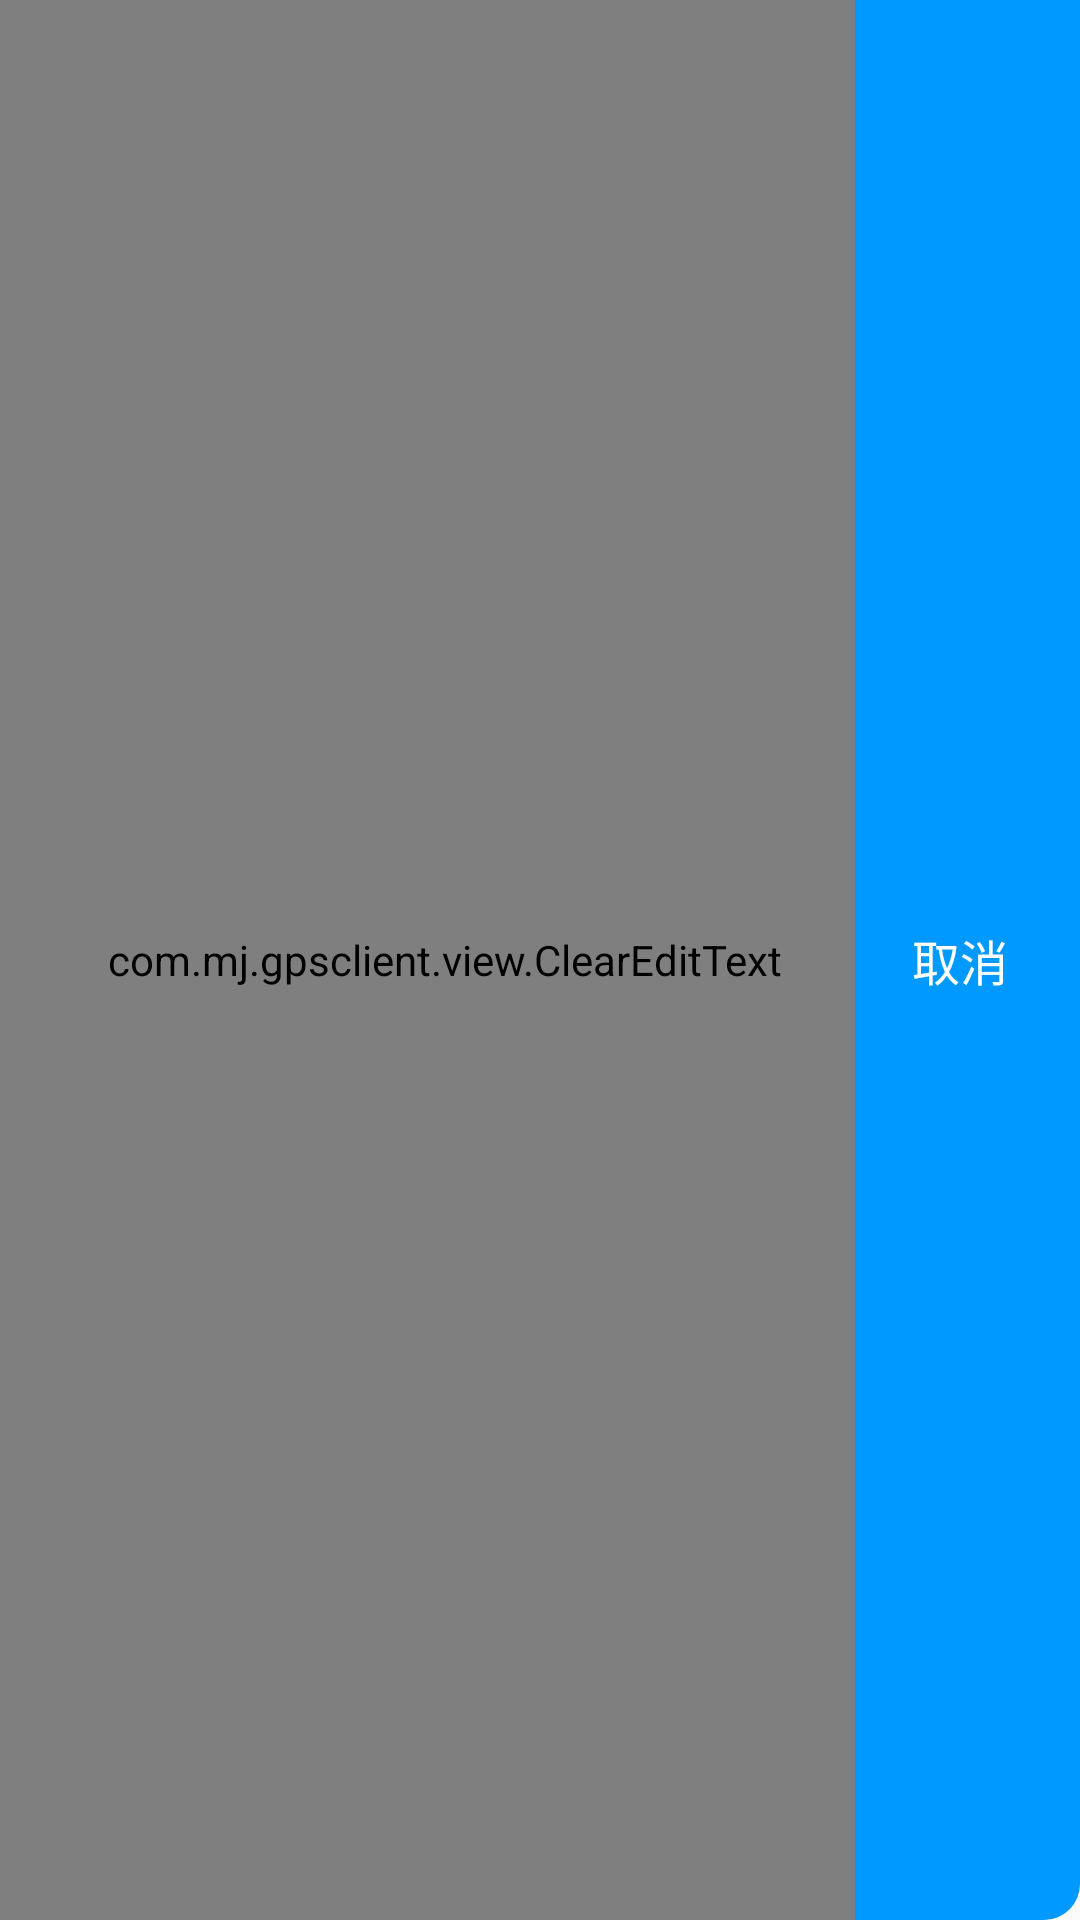

Android layout source for this screen:
<!-- AndroidManifest.xml: application theme AppTheme3 -->
<!-- res/layout/search_bar_view.xml -->
<?xml version="1.0" encoding="utf-8"?>
<RelativeLayout xmlns:android="http://schemas.android.com/apk/res/android"
    android:layout_width="match_parent"
    android:layout_height="match_parent"
    android:background="@drawable/radius_left_right_bg">

    <TextView
        android:layout_width="40dp"
        android:layout_height="match_parent"
        android:gravity="center"
        android:textSize="16sp"
        android:layout_alignParentRight="true"
        android:layout_marginLeft="14dp"
        android:layout_marginRight="20dp"
        android:textColor="#ffffff"
        android:id="@+id/search_cancel"
        android:text="取消"
        />

    <ImageButton
        android:id="@+id/line2"
        android:layout_width="1dip"
        android:layout_height="match_parent"
        android:layout_toLeftOf="@id/search_cancel"
        android:layout_gravity="center_vertical"
        android:background="@drawable/line"
        android:scaleType="fitCenter" />

    <com.mj.gpsclient.view.ClearEditText
        android:layout_width="match_parent"
        android:layout_height="match_parent"
        android:layout_toLeftOf="@id/line2"
        android:drawableRight="@drawable/delete_selector"
        android:singleLine="true"
        android:paddingLeft="12dp"
        android:hint="请输入设备名"
        android:background="@null"
        android:drawableLeft="@drawable/title_search"
        android:gravity="left|center_vertical"
        android:id="@+id/search_edit"/>
</RelativeLayout>
<!-- resources referenced by this layout -->
<resources>
  <!-- drawable radius_left_right_bg (drawable) -->
  <?xml version="1.0" encoding="utf-8"?>
  <shape xmlns:android="http://schemas.android.com/apk/res/android">
      <solid android:color="@color/aaa" />
      <corners
          android:bottomLeftRadius="12dp"
          android:bottomRightRadius="12dp"
          />
  </shape>
  <!-- drawable title_search: png bitmap (drawable-hdpi, 2118 bytes) -->
  <style name="AppTheme3" parent="Theme.AppCompat.DayNight">
          
      </style>
  <color name="aaa">#0099FF</color>
</resources>
